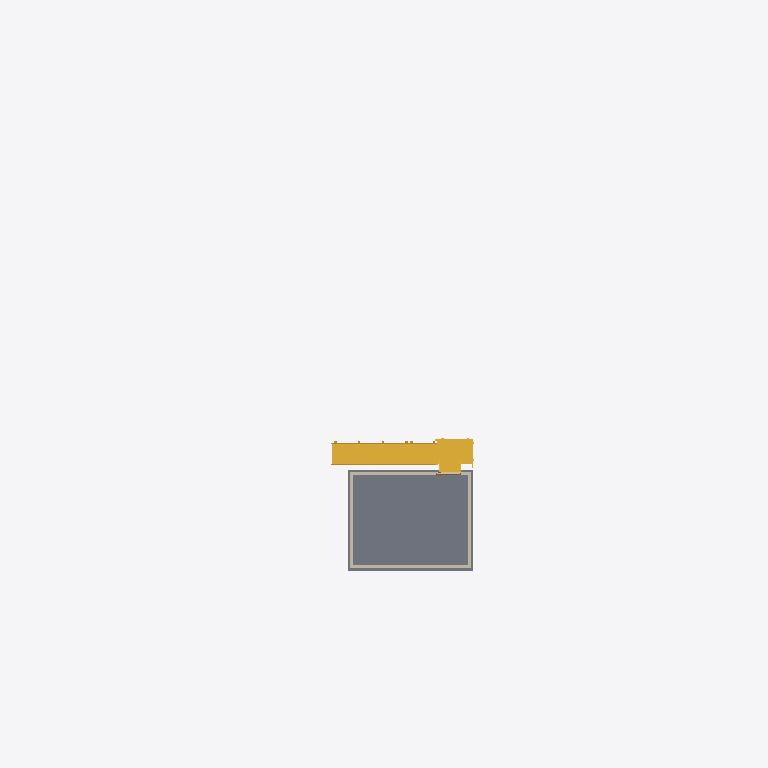
Plan cut of the same IFC building model at storey 'OG1- OK RD' (level 3.65 m, cut at 5.05 m), seen from above with north up, elements coloured by IFC class: 4 walls (beige), 1 slab (grey), 1 stair (yellow), 1 door (brown). Cut surfaces are drawn darker.
Extent 20.9 m × 32.4 m × 8.1 m (x, y, z). Storeys (2): EG- OK RD at 0.00 m; OG1- OK RD at 3.65 m. Elements (48): 21 IfcWallStandardCase, 10 IfcBuildingElementProxy, 9 IfcSlab, 3 IfcDoor, 2 IfcRoof, 2 IfcStair, 1 IfcBeam.

HEADER;
FILE_DESCRIPTION(('ViewDefinition [CoordinationView_V2.0]','ExchangeRequirement [Architecture]'),'2;1');
FILE_NAME('2018_01','2022-09-15T08:07:24',(''),(''),'The EXPRESS Data Manager Version 5.02.0100.07 : 28 Aug 2013','22.0.2.392 - Exporter 22.0.2.392 - Alternativ-UI 22.0.2.392','');
FILE_SCHEMA(('IFC2X3'));
ENDSEC;
DATA;
#119=IFCPROJECT('2M3uMqrOL0ZflmegTBFv3d',#41,'2018_01',$,$,'','Projekt  Status',(#111),#106);
#148=IFCSITE('2M3uMqrOL0ZflmegTBFv3b',#41,'Default',$,$,#147,$,$,.ELEMENT.,$,$,$,$,$);
#129=IFCBUILDING('2M3uMqrOL0ZflmegTBFv3c',#41,'',$,$,#32,$,'',.ELEMENT.,$,$,$);
#138=IFCBUILDINGSTOREY('2M3uMqrOL0ZflmegUqm0$L',#41,'EG- OK RD',$,'Ebene:Ebene Rohbau Oberkante',#136,$,'EG- OK RD',.ELEMENT.,0.0);
#144=IFCBUILDINGSTOREY('2M3uMqrOL0ZflmegUqoisJ',#41,'OG1- OK RD',$,'Ebene:Ebene Rohbau Oberkante',#143,$,'OG1- OK RD',.ELEMENT.,3.65);
#3508=IFCSLAB('32vBIxahr8bQdQw1D1hS7z',#41,'Geschossdecke:KLH 160:2379757',$,'Geschossdecke:KLH 160',#3492,#3506,'2379757',.FLOOR.);
#66236=IFCSTAIR('2WF7g9vMj3gu4EDAmeYaKA',#41,'Treppen:Treppen:2488293',$,'Treppen:Treppen',#66204,$,'2488293',.NOTDEFINED.);
#3657=IFCWALLSTANDARDCASE('32vBIxahr8bQdQw1D1hTuy',#41,'Basiswand:KLH 120:2379820',$,'Basiswand:KLH 120',#3616,#3655,'2379820');
#3859=IFCWALLSTANDARDCASE('32vBIxahr8bQdQw1D1hTuW',#41,'Basiswand:KLH 120:2379824',$,'Basiswand:KLH 120',#3818,#3857,'2379824');
#3760=IFCWALLSTANDARDCASE('32vBIxahr8bQdQw1D1hTu_',#41,'Basiswand:KLH 120:2379822',$,'Basiswand:KLH 120',#3719,#3758,'2379822');
#3958=IFCWALLSTANDARDCASE('32vBIxahr8bQdQw1D1hTuY',#41,'Basiswand:KLH 120:2379826',$,'Basiswand:KLH 120',#3917,#3956,'2379826');
#16659=IFCDOOR('32vBIxahr8bQdQw1D1hUaz',#41,'TU DF 1 - Pfostenstock Falztüre:ML - 1150 x 2100:2385709',$,'TU DF 1 - Pfostenstock Falztüre:ML - 1150 x 2100',#68728,#16653,'2385709',2.1,1.15);
ENDSEC;